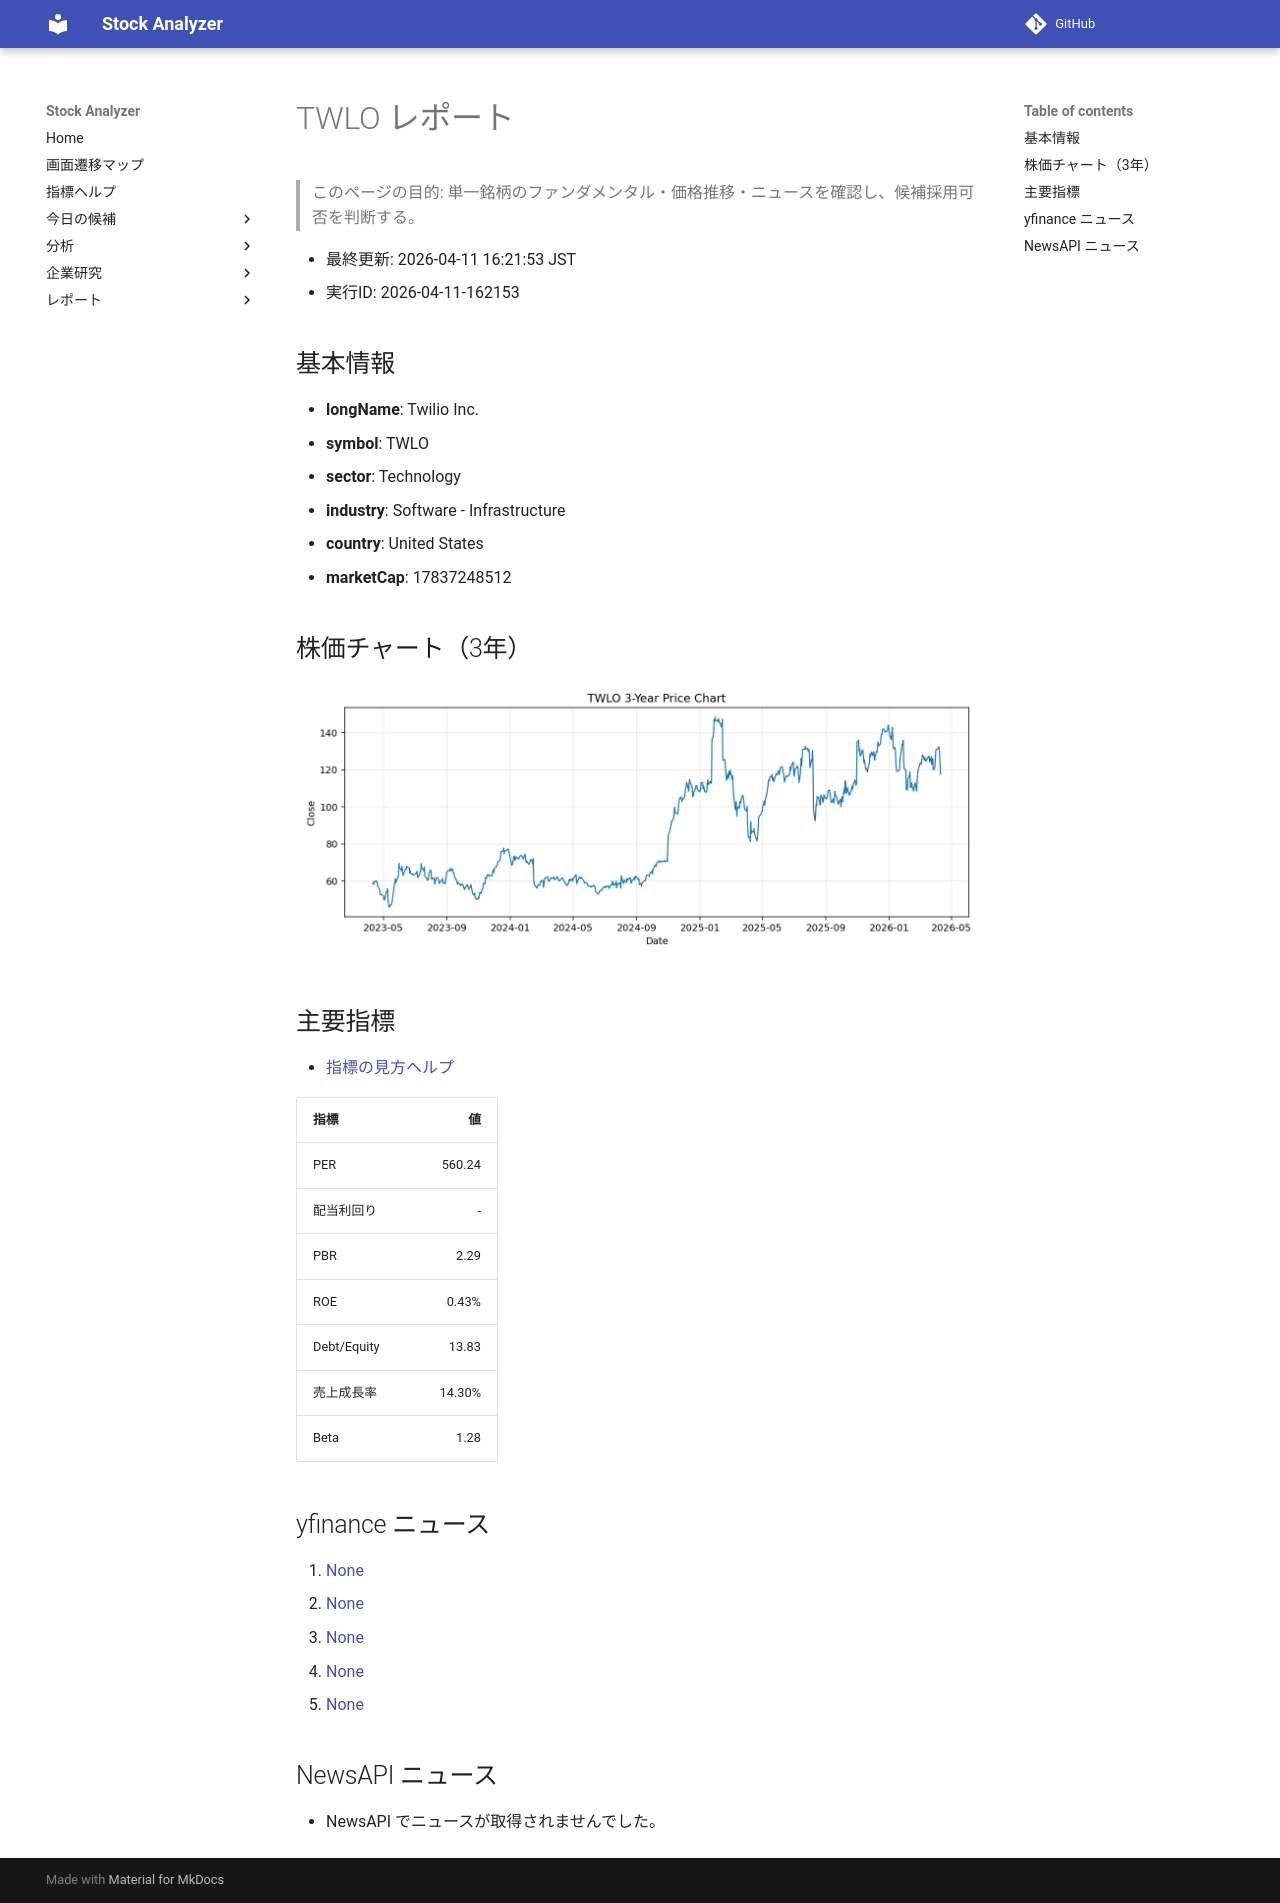

repository: Yumi-note/Making-APP · page: reports/2026-04-11/162153/TWLO/index.html · generator: mkdocs

# TWLO レポート

> このページの目的: 単一銘柄のファンダメンタル・価格推移・ニュースを確認し、候補採用可否を判断する。

- 最終更新: 2026-04-11 16:21:53 JST
- 実行ID: 2026-04-11-162153

## 基本情報

- **longName**: Twilio Inc.
- **symbol**: TWLO
- **sector**: Technology
- **industry**: Software - Infrastructure
- **country**: United States
- **marketCap**: 17837248512

## 株価チャート（3年）

![TWLO 3-year price chart](TWLO_3y.png)

## 主要指標

- [指標の見方ヘルプ](../../../../indicators.md)

| 指標 | 値 |
|---|---:|
| PER | 560.24 |
| 配当利回り | - |
| PBR | 2.29 |
| ROE | 0.43% |
| Debt/Equity | 13.83 |
| 売上成長率 | 14.30% |
| Beta | 1.28 |

## yfinance ニュース

1. [None](None)
2. [None](None)
3. [None](None)
4. [None](None)
5. [None](None)

## NewsAPI ニュース

- NewsAPI でニュースが取得されませんでした。
